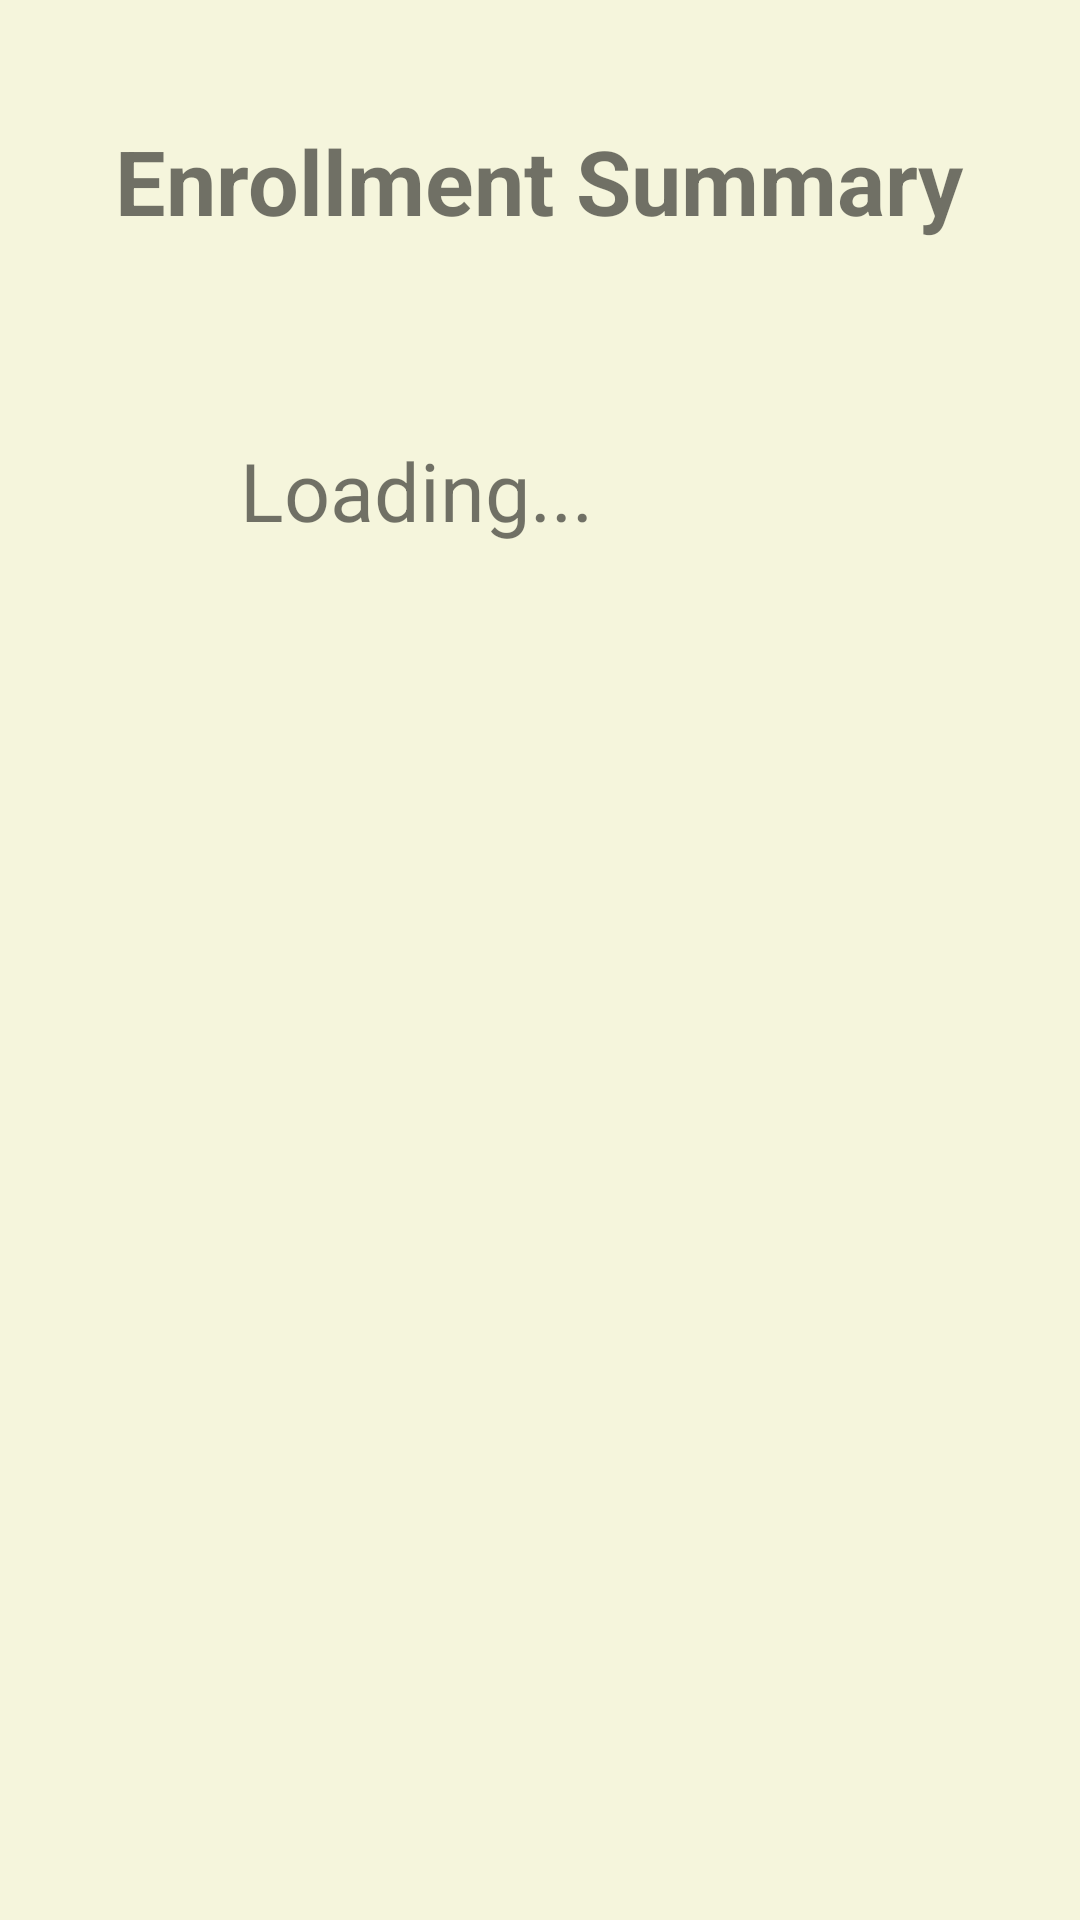

Produce the Android XML layout that renders to this screen, including the resource entries it uses.
<!-- AndroidManifest.xml: application theme Theme.WMPFinal -->
<!-- res/layout/activity_enroll_summary.xml -->
<?xml version="1.0" encoding="utf-8"?>
<RelativeLayout xmlns:android="http://schemas.android.com/apk/res/android"
    android:layout_width="match_parent"
    android:layout_height="match_parent"
    android:padding="20dp">

    <TextView
        android:id="@+id/summaryTitle"
        android:layout_width="wrap_content"
        android:layout_height="wrap_content"
        android:text="Enrollment Summary"
        android:textSize="30dp"
        android:textStyle="bold"
        android:layout_centerHorizontal="true"
        android:layout_marginTop="20dp" />

    <TextView
        android:id="@+id/summaryTextView"
        android:layout_width="match_parent"
        android:layout_height="wrap_content"
        android:lineSpacingExtra="25dp"
        android:layout_below="@id/summaryTitle"
        android:layout_marginTop="65dp"
        android:layout_marginLeft="60dp"
        android:text="Loading..."
        android:textSize="27dp" />
</RelativeLayout>
<!-- resources referenced by this layout -->
<resources>
  <style name="Theme.WMPFinal" parent="Theme.MaterialComponents.DayNight.NoActionBar">
          
          <item name="colorPrimary">@color/primaryColor</item>
          <item name="colorPrimaryVariant">@color/primaryColorDark</item>
          <item name="colorOnPrimary">@color/backgroundColor</item>
          <item name="colorSecondary">@color/accentColor</item>
          <item name="colorSecondaryVariant">@color/primaryColorLight</item>
          <item name="colorOnSecondary">@color/textColorPrimary</item>
          <item name="android:colorBackground">@color/backgroundColor</item>
          <item name="android:textColorPrimary">@color/textColorPrimary</item>
          <item name="android:textColorSecondary">@color/textColorSecondary</item>
          <item name="actionBarStyle">@style/MossyActionBar</item>
      </style>
  <color name="primaryColor">#6B8E23</color>
  <color name="primaryColorDark">#556B2F</color>
  <color name="backgroundColor">#F5F5DC</color>
  <color name="accentColor">#9ACD32</color>
  <color name="primaryColorLight">#98FB98</color>
  <color name="textColorPrimary">#2F4F4F</color>
  <color name="textColorSecondary">#556B2F</color>
  <style name="MossyActionBar" parent="Widget.AppCompat.ActionBar">
          <item name="background">@color/primaryColor</item>
          <item name="android:titleTextStyle">@style/MossyActionBarTitle</item>
      </style>
  <style name="MossyActionBarTitle" parent="TextAppearance.AppCompat.Widget.ActionBar.Title">
          <item name="android:textColor">@color/backgroundColor</item>
      </style>
</resources>
